Run: headless pygame with SDL's dummy video driver; simulated clock (each Clock.tick advances the game by its frame time, no real sleeping); random seed 0; keys injected as events and as key.get_pressed() state; no mouse input.
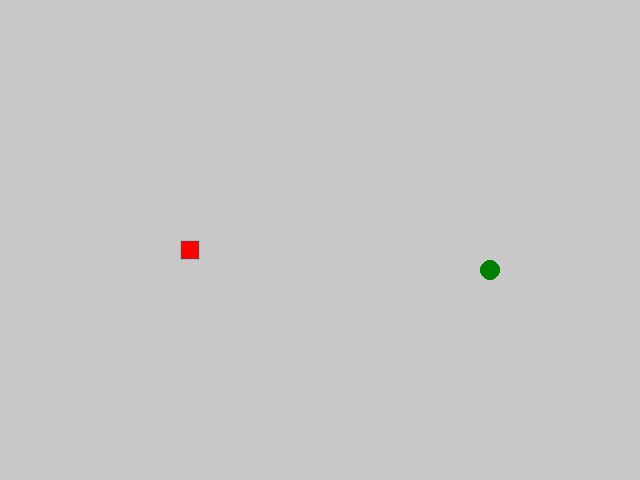
Frame 1 of 4 · flips 1–60 · no input
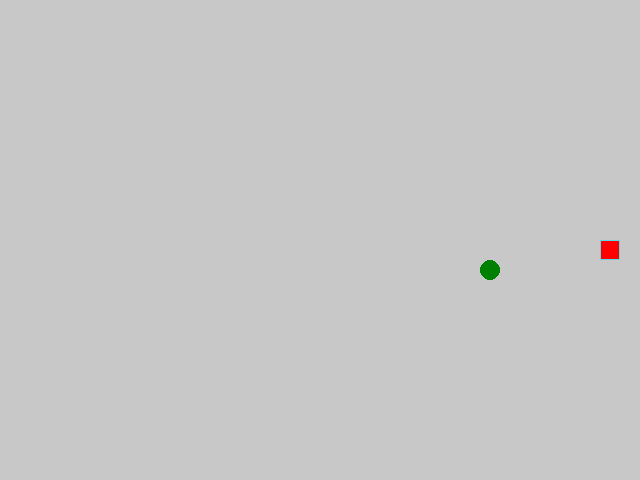
Frame 2 of 4 · flips 61–180 · tapped SPACE, RETURN · held RIGHT (→), D
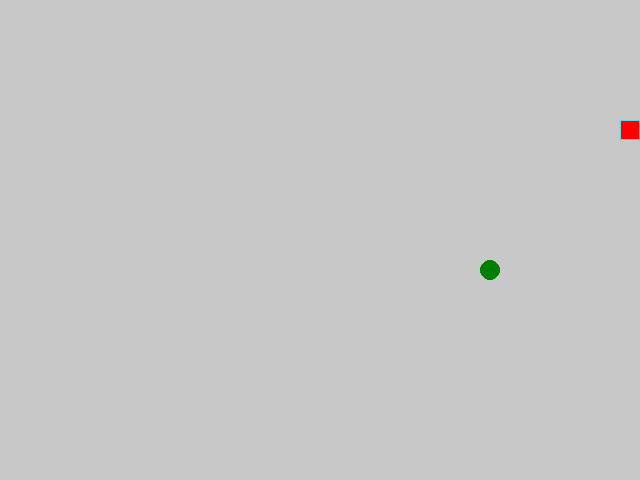
Frame 3 of 4 · flips 181–300 · held DOWN (↓), S
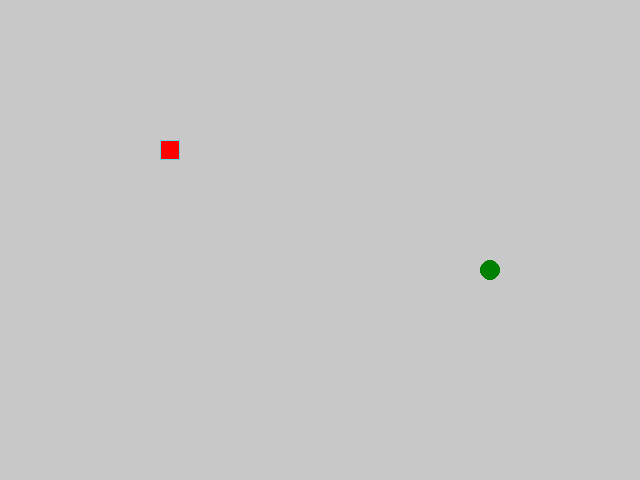
Frame 4 of 4 · flips 301–420 · held LEFT (←), A, UP (↑), W

The pygame program that drew these frames:

from random import randrange

import pygame

# Константы для размеров поля и сетки:
SCREEN_WIDTH, SCREEN_HEIGHT = 640, 480
GRID_SIZE = 20
GRID_WIDTH = SCREEN_WIDTH // GRID_SIZE
GRID_HEIGHT = SCREEN_HEIGHT // GRID_SIZE
GRID_CENTER = (SCREEN_WIDTH // 2, SCREEN_HEIGHT // 2)
# Направления движения:
UP = (0, -1)
DOWN = (0, 1)
LEFT = (-1, 0)
RIGHT = (1, 0)

# Цвет фона:
BOARD_BACKGROUND_COLOR = (200, 200, 200)

# Цвет границы ячейки
BORDER_COLOR = (93, 216, 228)

# Цвет яблока
APPLE_COLOR = (0, 128, 0)

# Цвет змейки
SNAKE_COLOR = (255, 0, 0)

# Скорость движения змейки:
SPEED = 10

# Настройка игрового окна:
screen = pygame.display.set_mode((SCREEN_WIDTH, SCREEN_HEIGHT), 0, 32)

# Заголовок окна игрового поля:
pygame.display.set_caption('Змейка')

# Настройка времени:
clock = pygame.time.Clock()


class GameObject:
    """Базовый класс для игровых объектов.
    Содержит общие атрибуты позиции и цвета тела и абстрактный метод отрисовки.
    """

    def __init__(self, position=GRID_CENTER, body_color=APPLE_COLOR):
        self.position = position
        self.body_color = body_color

    def draw(self):
        """Отрисовывает объект на экране.
        Метод должен быть переопределён в дочерних классах.
        """
        pass


class Apple(GameObject):
    """Класс, представляющий яблоко в игре.
    Отвечает за генерацию позиции яблока в пределах игрового поля
    и его отрисовку.
    """

    def __init__(self, body_color=APPLE_COLOR):
        super().__init__((0, 0), body_color)  # сначала базовый init
        self.randomize_position()

    def randomize_position(self):
        """Генерирует случайную позицию яблока.
        Позиция выбирается так, чтобы совпадать с центром ячейки сетки.
        """
        self.position = (randrange(0, GRID_WIDTH) * GRID_SIZE,
                         randrange(0, GRID_HEIGHT) * GRID_SIZE)

    def draw(self):
        """Отрисовывает яблоко.
        Центр круга соответствует центру ячейки, радиус равен половине ячейки.
        """
        pygame.draw.circle(screen,
                           self.body_color,
                           (self.position[0] + GRID_SIZE // 2,
                            self.position[1] + GRID_SIZE // 2),
                           GRID_SIZE // 2)


class Snake(GameObject):
    """Класс, реализующий логику и отрисовку змейки.
    Управляет движением, направлением, длиной змейки, а также
    обработкой столкновений с собственным хвостом и сбросом
    состояния при проигрыше.
    """

    def __init__(self, body_color=SNAKE_COLOR):
        super().__init__(GRID_CENTER, body_color)
        self.body_color = body_color
        self.reset()

    def draw(self):
        """Отрисовывает змейку на экране.
        Каждый сегмент рисуется как квадрат с цветной заливкой и обводкой.
        """
        for position in self.positions:
            rect = pygame.Rect(position, (GRID_SIZE, GRID_SIZE))
            pygame.draw.rect(screen, self.body_color, rect)
            pygame.draw.rect(screen, BORDER_COLOR, rect, 1)

    def move(self):
        """Обновляет позицию змейки согласно текущему направлению.
        Реализует механику прохождения сквозь границы экрана.
        Добавляет новую голову в начало списка.
        Удаляет хвост, если длина не увеличилась.
        """
        self.update_direction()

        head_x, head_y = self.positions[0]
        dir_x, dir_y = self.direction
        new_head = ()
        if head_x + dir_x * GRID_SIZE > SCREEN_WIDTH:
            new_head = (0, head_y + dir_y * GRID_SIZE)
        elif head_y + dir_y * GRID_SIZE > SCREEN_HEIGHT:
            new_head = (head_x + dir_x * GRID_SIZE, 0)
        elif head_x + dir_x * GRID_SIZE < 0:
            new_head = (SCREEN_WIDTH + dir_x * GRID_SIZE,
                        head_y + dir_y * GRID_SIZE)
        elif head_y + dir_y * GRID_SIZE < 0:
            new_head = (head_x + dir_x * GRID_SIZE,
                        SCREEN_HEIGHT + dir_y * GRID_SIZE)
        else:
            new_head = (head_x + dir_x * GRID_SIZE, head_y + dir_y * GRID_SIZE)

        self.positions.insert(0, new_head)

        if self.length + 1 == len(self.positions):
            self.positions.pop()

    def update_direction(self):
        """Применяет запланированное направление движения.
        Используется для предотвращения смены направления на противоположное
        """
        if self.next_direction:
            self.direction = self.next_direction
            self.next_direction = None

    def get_head_position(self):
        """Возвращает текущую позицию головы змейки."""
        return self.positions[0]

    def reset(self):
        """Сбрасывает состояние змейки к начальному."""
        self.length = 1
        self.positions = [GRID_CENTER]
        self.direction = RIGHT
        self.next_direction = None


def handle_keys(game_object):
    """Обрабатывает события клавиатуры для управления змейкой.
    Также обрабатывает событие закрытия окна.
    """
    for event in pygame.event.get():
        if event.type == pygame.QUIT:
            pygame.quit()
            raise SystemExit
        elif event.type == pygame.KEYDOWN:
            if event.key == pygame.K_UP and game_object.direction != DOWN:
                game_object.next_direction = UP
            elif event.key == pygame.K_DOWN and game_object.direction != UP:
                game_object.next_direction = DOWN
            elif event.key == pygame.K_LEFT and game_object.direction != RIGHT:
                game_object.next_direction = LEFT
            elif event.key == pygame.K_RIGHT and game_object.direction != LEFT:
                game_object.next_direction = RIGHT


def main():
    """Основная функция.
    Инициализирует объекты игры, запускает игровой цикл,
    обрабатывает столкновения, увеличение длины змейки и сброс при проигрыше.
    """
    pygame.init()

    apple = Apple(APPLE_COLOR)
    snake = Snake(SNAKE_COLOR)

    running = True
    while running:
        handle_keys(snake)
        screen.fill(BOARD_BACKGROUND_COLOR)
        apple.draw()
        snake.draw()
        snake.move()
        if snake.get_head_position() == apple.position:
            snake.length += 1
            apple.randomize_position()
            while apple.position in snake.positions:
                apple.randomize_position()

        if snake.get_head_position() in snake.positions[1:]:
            snake.reset()

        pygame.display.update()
        clock.tick(SPEED)


if __name__ == '__main__':
    main()
